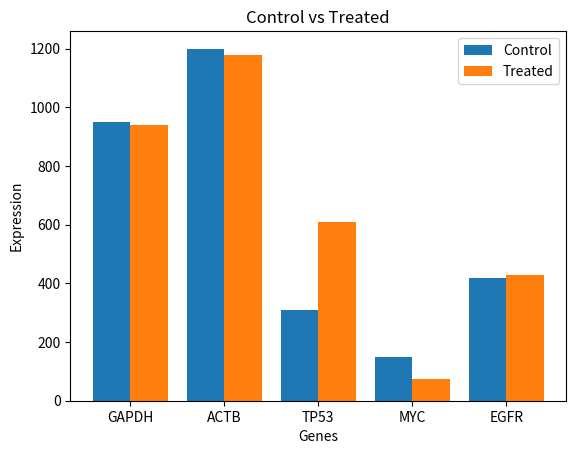

Source code (Python):
import numpy as np
import matplotlib.pyplot as plt

genes = ["GAPDH", "ACTB", "TP53", "MYC", "EGFR"]

control = np.array([950, 1200, 310, 150, 420])
treated = np.array([940, 1180, 610, 75, 430])

x = np.arange(len(genes))
width = 0.4

plt.bar(x - width/2, control, width, label="Control")
plt.bar(x + width/2, treated, width, label="Treated")

plt.xticks(x, genes)
plt.xlabel("Genes")
plt.ylabel("Expression")
plt.title("Control vs Treated")
plt.legend()
plt.show()
